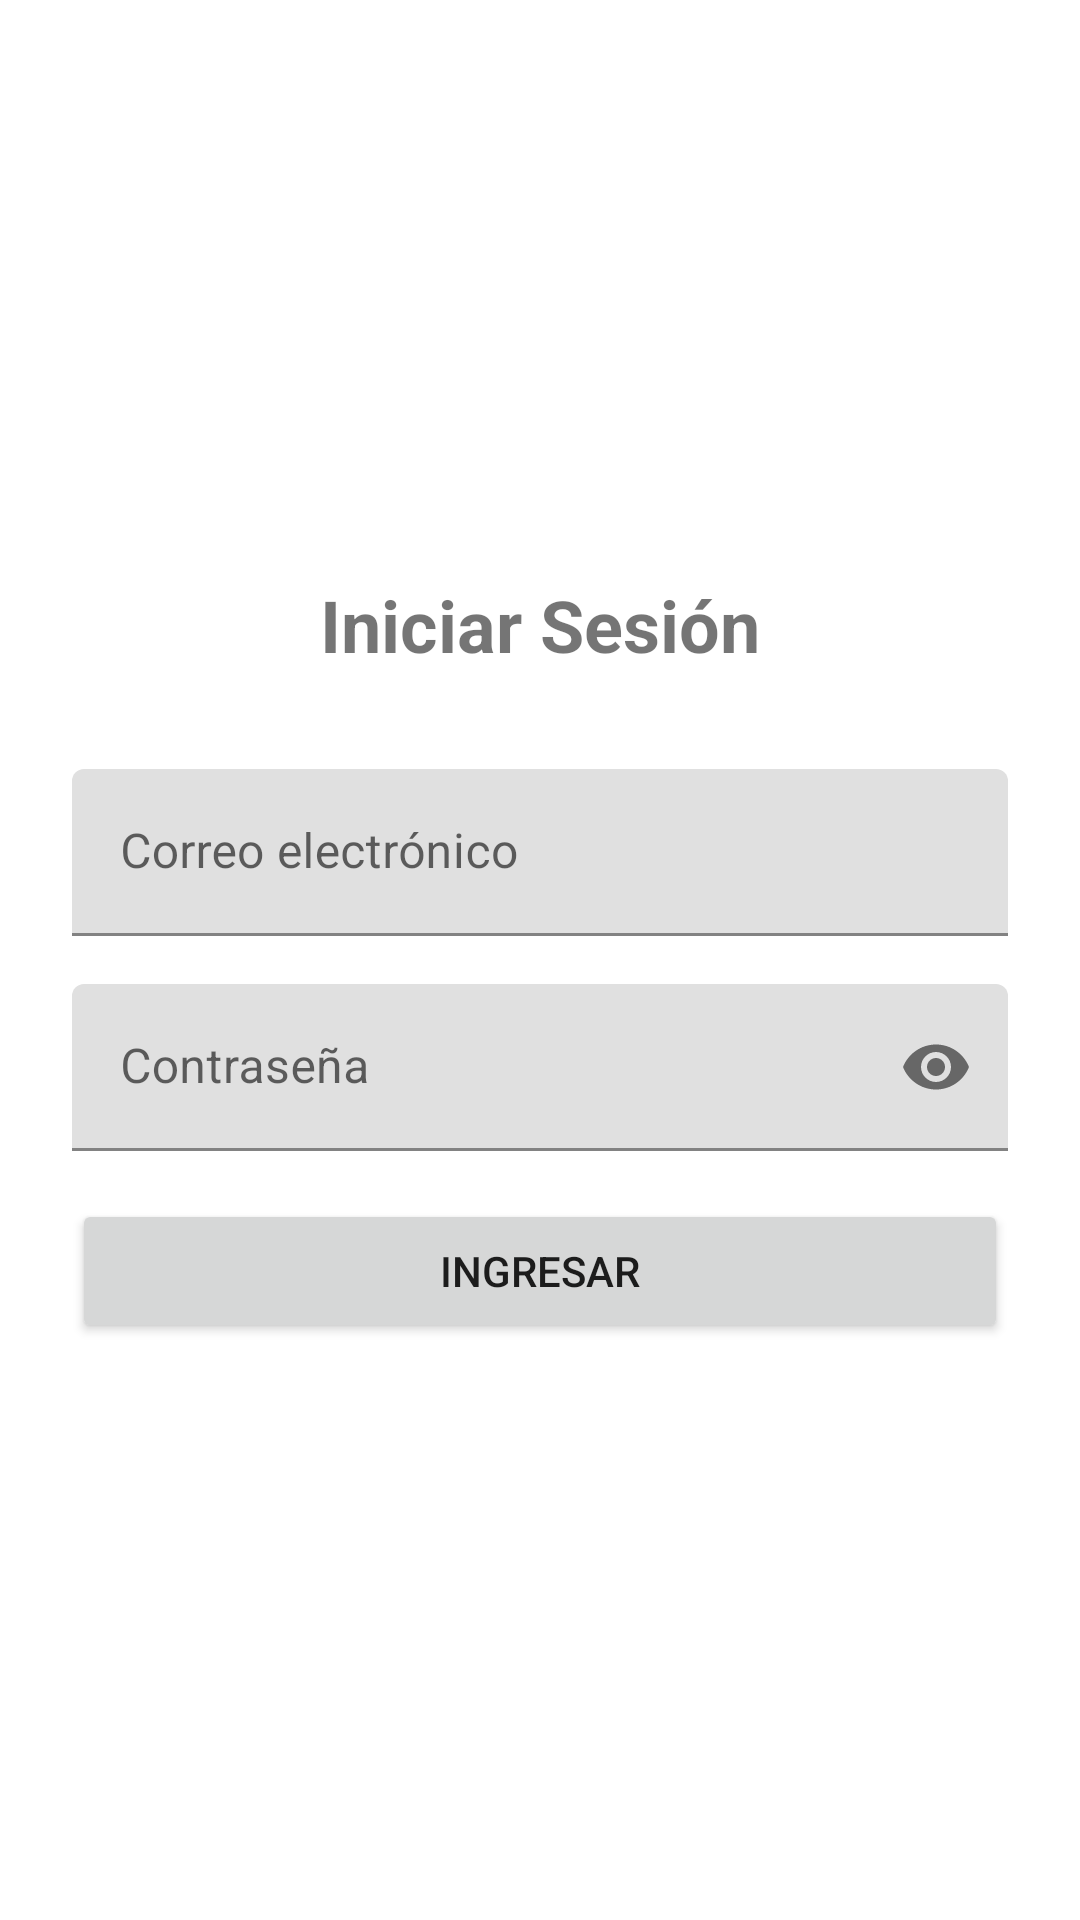

Reconstruct the res/layout file that produces this screen, plus the resources it refers to.
<!-- AndroidManifest.xml: application theme Theme.MaterialComponents.DayNight.NoActionBar -->
<!-- res/layout/fragment_login.xml -->
<?xml version="1.0" encoding="utf-8"?>
<LinearLayout xmlns:android="http://schemas.android.com/apk/res/android"
    xmlns:app="http://schemas.android.com/apk/res-auto"
    android:layout_width="match_parent"
    android:layout_height="match_parent"
    android:gravity="center"
    android:orientation="vertical"
    android:padding="24dp">

    <TextView
        android:id="@+id/tvTitle"
        android:layout_width="wrap_content"
        android:layout_height="wrap_content"
        android:layout_marginBottom="32dp"
        android:text="Iniciar Sesión"
        android:textSize="24sp"
        android:textStyle="bold" />

    <com.google.android.material.textfield.TextInputLayout
        android:id="@+id/layoutEmail"
        android:layout_width="match_parent"
        android:layout_height="wrap_content"
        android:layout_marginBottom="16dp"
        android:hint="Correo electrónico">

        <com.google.android.material.textfield.TextInputEditText
            android:id="@+id/etEmail"
            android:layout_width="match_parent"
            android:layout_height="wrap_content"
            android:inputType="textEmailAddress" />
    </com.google.android.material.textfield.TextInputLayout>

    <com.google.android.material.textfield.TextInputLayout
        android:id="@+id/layoutPassword"
        android:layout_width="match_parent"
        android:layout_height="wrap_content"
        android:layout_marginBottom="16dp"
        android:hint="Contraseña"
        app:passwordToggleEnabled="true">

        <com.google.android.material.textfield.TextInputEditText
            android:id="@+id/etPassword"
            android:layout_width="match_parent"
            android:layout_height="wrap_content"
            android:inputType="textPassword" />
    </com.google.android.material.textfield.TextInputLayout>

    <TextView
        android:id="@+id/tvError"
        android:layout_width="match_parent"
        android:layout_height="wrap_content"
        android:layout_marginBottom="16dp"
        android:textColor="#D32F2F"
        android:visibility="gone" />

    <Button
        android:id="@+id/btnLogin"
        android:layout_width="match_parent"
        android:layout_height="wrap_content"
        android:text="Ingresar" />

</LinearLayout>
<!-- resources referenced by this layout -->
<resources>

</resources>
